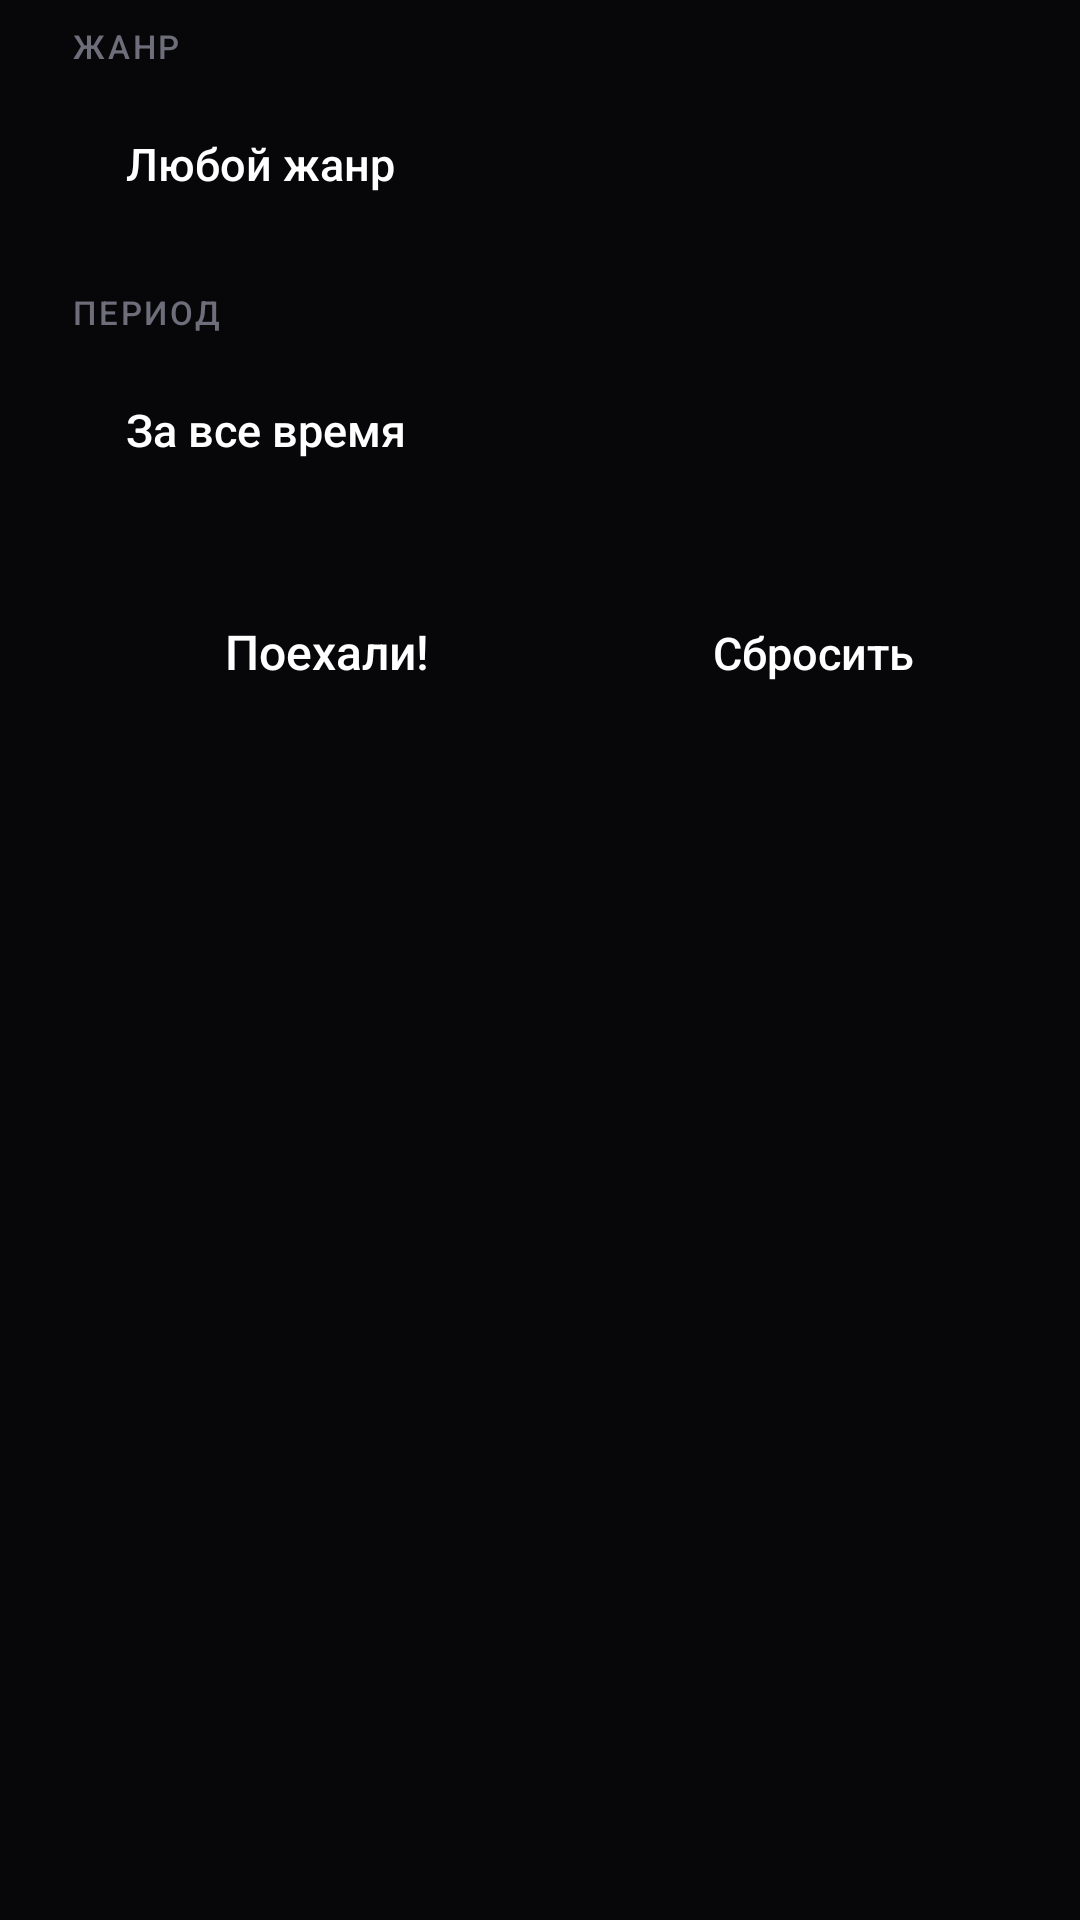

Android layout source for this screen:
<!-- AndroidManifest.xml: application theme AppTheme -->
<!-- res/layout/dialog_best_filters.xml -->
<?xml version="1.0" encoding="utf-8"?>
<LinearLayout xmlns:android="http://schemas.android.com/apk/res/android"
    android:layout_width="560dp"
    android:layout_height="wrap_content"
    android:orientation="vertical"
    android:paddingStart="24dp"
    android:paddingTop="8dp"
    android:paddingEnd="24dp"
    android:paddingBottom="18dp">

    <TextView
        android:layout_width="wrap_content"
        android:layout_height="wrap_content"
        android:fontFamily="sans-serif-medium"
        android:letterSpacing="0.08"
        android:text="ЖАНР"
        android:textColor="@color/text_faint"
        android:textSize="11sp" />

    <Button
        android:id="@+id/filterGenre"
        android:layout_width="match_parent"
        android:layout_height="52dp"
        android:layout_marginTop="6dp"
        android:background="@drawable/selector_button"
        android:fontFamily="sans-serif-medium"
        android:gravity="start|center_vertical"
        android:paddingStart="18dp"
        android:paddingEnd="18dp"
        android:text="Любой жанр"
        android:textAllCaps="false"
        android:textColor="@color/text"
        android:textSize="15sp" />

    <TextView
        android:layout_width="wrap_content"
        android:layout_height="wrap_content"
        android:layout_marginTop="16dp"
        android:fontFamily="sans-serif-medium"
        android:letterSpacing="0.08"
        android:text="ПЕРИОД"
        android:textColor="@color/text_faint"
        android:textSize="11sp" />

    <Button
        android:id="@+id/filterYear"
        android:layout_width="match_parent"
        android:layout_height="52dp"
        android:layout_marginTop="6dp"
        android:background="@drawable/selector_button"
        android:fontFamily="sans-serif-medium"
        android:gravity="start|center_vertical"
        android:paddingStart="18dp"
        android:paddingEnd="18dp"
        android:text="За все время"
        android:textAllCaps="false"
        android:textColor="@color/text"
        android:textSize="15sp" />

    <LinearLayout
        android:layout_width="match_parent"
        android:layout_height="wrap_content"
        android:layout_marginTop="22dp"
        android:orientation="horizontal">

        <Button
            android:id="@+id/filterGo"
            android:layout_width="0dp"
            android:layout_height="52dp"
            android:layout_weight="1"
            android:background="@drawable/bg_accent"
            android:fontFamily="sans-serif-medium"
            android:text="Поехали!"
            android:textAllCaps="false"
            android:textColor="@color/text"
            android:textSize="16sp" />

        <Button
            android:id="@+id/filterReset"
            android:layout_width="wrap_content"
            android:layout_height="52dp"
            android:layout_marginStart="12dp"
            android:background="@drawable/selector_button"
            android:fontFamily="sans-serif-medium"
            android:minWidth="130dp"
            android:paddingStart="18dp"
            android:paddingEnd="18dp"
            android:text="Сбросить"
            android:textAllCaps="false"
            android:textColor="@color/text"
            android:textSize="15sp" />
    </LinearLayout>
</LinearLayout>
<!-- resources referenced by this layout -->
<resources>
  <color name="text">#FFFFFF</color>
  <color name="text_faint">#6E6E7A</color>
  <!-- drawable selector_button (drawable) -->
  <?xml version="1.0" encoding="utf-8"?>
  <selector xmlns:android="http://schemas.android.com/apk/res/android">
      <item android:state_focused="true" android:drawable="@drawable/bg_button_focused" />
      <item android:drawable="@drawable/bg_button_normal" />
  </selector>
  <style name="AppTheme" parent="@android:style/Theme.Material.NoActionBar">
          <item name="android:windowBackground">@color/bg</item>
          <item name="android:colorAccent">@color/accent</item>
          <item name="android:colorPrimary">@color/bg</item>
          <item name="android:colorPrimaryDark">@color/bg</item>
          <item name="android:textColorPrimary">@color/text</item>
          <item name="android:textColorSecondary">@color/text_dim</item>
          <item name="android:windowActionBar">false</item>
          <item name="android:windowNoTitle">true</item>
          <item name="android:windowContentTransitions">true</item>
      </style>
  <!-- drawable bg_button_normal (drawable) -->
  <?xml version="1.0" encoding="utf-8"?>
  <shape xmlns:android="http://schemas.android.com/apk/res/android" android:shape="rectangle">
      <corners android:radius="8dp" />
      <solid android:color="#24242E" />
      <stroke android:width="1dp" android:color="#3A3A48" />
  </shape>
  <color name="bg">#07070A</color>
  <color name="accent">#8B5CF6</color>
  <color name="text_dim">#A8A8B3</color>
</resources>
